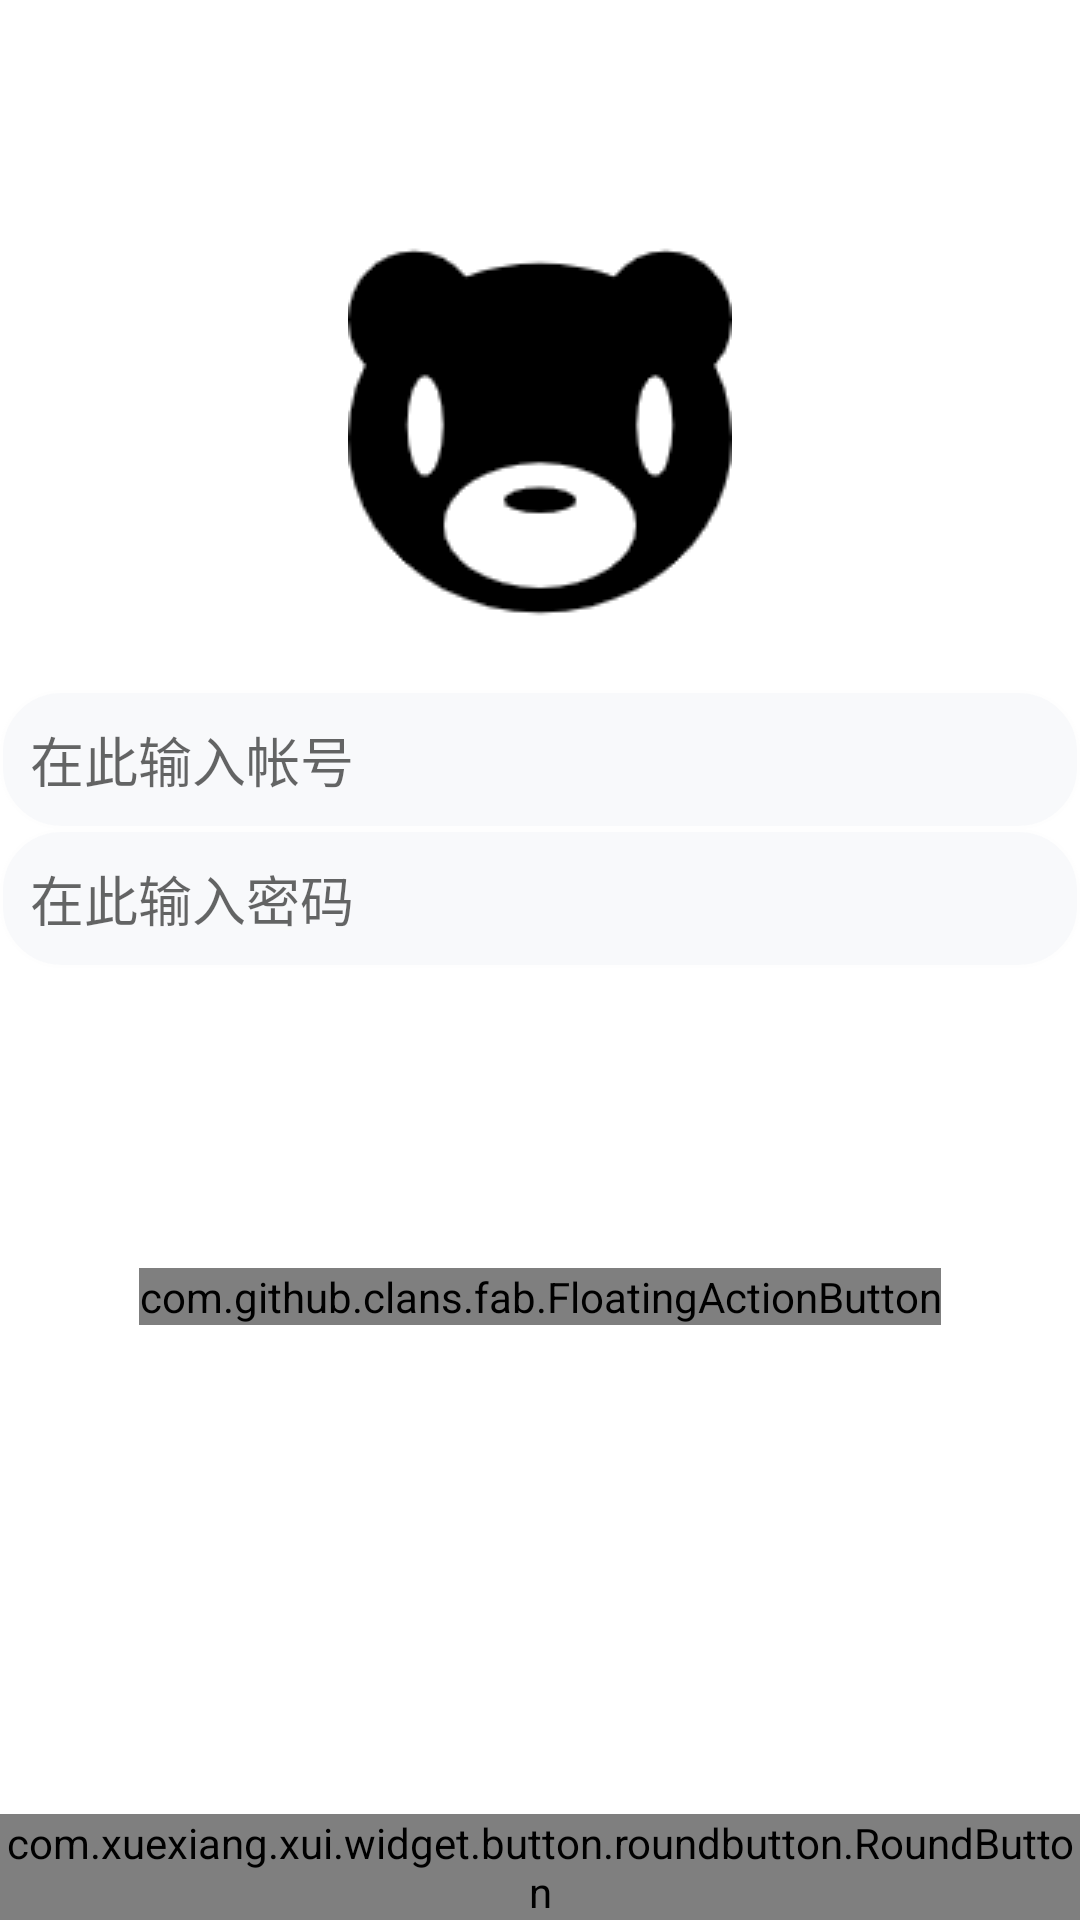

Produce the Android XML layout that renders to this screen, including the resource entries it uses.
<!-- AndroidManifest.xml: application theme Theme.ChongBaoStore -->
<!-- res/layout/activity_login.xml -->
<?xml version="1.0" encoding="utf-8"?>
<RelativeLayout xmlns:android="http://schemas.android.com/apk/res/android"
    android:layout_width="match_parent"
    android:layout_height="match_parent"
    xmlns:app="http://schemas.android.com/apk/res-auto">
    <ImageView
        android:layout_width="wrap_content"
        android:layout_height="wrap_content"
        android:src="@drawable/pet"
        android:layout_centerHorizontal="true"
        android:layout_marginTop="80dp"/>
    <EditText
        android:layout_marginTop="230dp"
        android:background="@drawable/translucent"
        android:id="@+id/user_name"
        android:layout_centerHorizontal="true"
        android:layout_width="match_parent"
        android:layout_height="wrap_content"
        android:hint="在此输入帐号"/>
    <EditText
        android:background="@drawable/translucent"
        android:inputType="textPassword"
        android:layout_centerHorizontal="true"
        android:layout_below="@+id/user_name"
        android:id="@+id/user_pwd"
        android:layout_width="match_parent"
        android:layout_height="wrap_content"
        android:hint="在此输入密码"/>

    <com.github.clans.fab.FloatingActionButton
        android:layout_marginTop="100dp"
        app:fab_colorNormal="#1565C0"
        android:layout_below="@+id/user_pwd"
        android:layout_centerHorizontal="true"
        android:id="@+id/jump"
        android:layout_width="wrap_content"
        android:layout_height="wrap_content"
        android:src="@drawable/right"
        app:fab_label="登录"/>
    <com.xuexiang.xui.widget.button.roundbutton.RoundButton
        android:id="@+id/register"
        android:layout_alignParentBottom="true"
        android:layout_centerHorizontal="true"
        android:layout_width="wrap_content"
        android:layout_height="wrap_content"
        android:text="用户注册"
        app:rb_borderColor="@color/red"
        app:rb_borderWidth="1dp"
        android:background="#00000000"
        app:rb_radius="20dp"/>
</RelativeLayout>
<!-- resources referenced by this layout -->
<resources>
  <color name="red">#EE212E</color>
  <!-- drawable pet: png bitmap (drawable, 3874 bytes) -->
  <!-- drawable right: png bitmap (drawable, 239 bytes) -->
  <!-- drawable translucent (drawable) -->
  <?xml version="1.0" encoding="utf-8"?>
  <shape xmlns:android="http://schemas.android.com/apk/res/android">
      <solid android:color="#80F2F3F7" />
      <stroke android:width="1dip" android:color="#fefefe" />
      <corners android:radius="20dp"/>
      <padding android:bottom="10dp"
          android:left="10dp"
          android:right="10dp"
          android:top="10dp"/>
  </shape>
  <style name="Theme.ChongBaoStore" parent="Theme.MaterialComponents.DayNight.DarkActionBar">
          
          <item name="colorPrimary">@color/purple_500</item>
          <item name="colorPrimaryVariant">@color/purple_700</item>
          <item name="colorOnPrimary">@color/white</item>
          
          <item name="colorSecondary">@color/teal_200</item>
          <item name="colorSecondaryVariant">@color/teal_700</item>
          <item name="colorOnSecondary">@color/black</item>
          
          <item name="android:statusBarColor" tools:targetApi="l">?attr/colorPrimaryVariant</item>
          
      </style>
  <color name="purple_500">#FF6200EE</color>
  <color name="purple_700">#FF3700B3</color>
  <color name="white">#FFFFFFFF</color>
  <color name="teal_200">#FF03DAC5</color>
  <color name="teal_700">#FF018786</color>
  <color name="black">#FF000000</color>
</resources>
